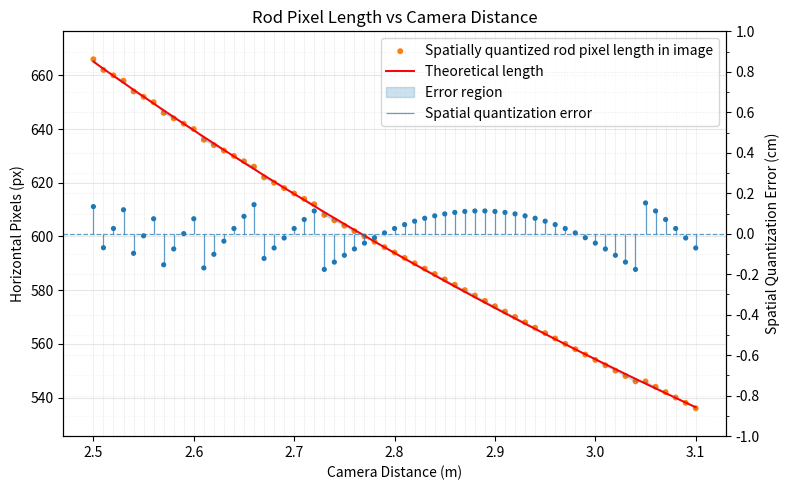
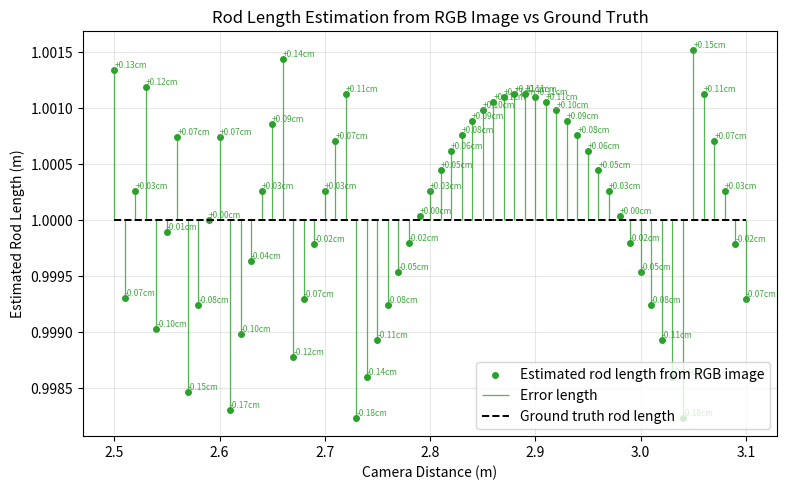
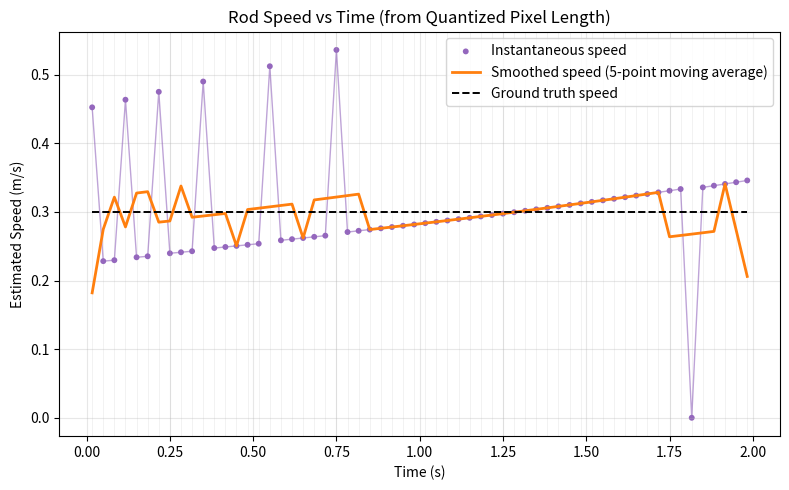

Here is the Python script that generated these plots, in order:
import argparse
from pathlib import Path

import matplotlib.pyplot as plt
from matplotlib.ticker import AutoMinorLocator
import numpy as np


def build_camera_fx(image_width: int, hfov_deg: float) -> float:
	"""Compute camera focal length in pixel from horizontal FOV."""
	hfov_rad = np.deg2rad(hfov_deg)
	return (image_width * 0.5) / np.tan(hfov_rad * 0.5)


def rasterize_capsule_mask(
	image_height: int,
	image_width: int,
	rod_length_px: float,
	rod_diameter_px: float,
) -> np.ndarray:
	"""Render a horizontal capsule (cylinder side silhouette) in image center."""
	cy = (image_height - 1) * 0.5
	cx = (image_width - 1) * 0.5

	radius = max(rod_diameter_px * 0.5, 0.5)
	half_body = max(rod_length_px * 0.5 - radius, 0.0)

	y, x = np.ogrid[:image_height, :image_width]
	dx = np.abs(x - cx)
	dy = np.abs(y - cy)

	# Signed distance of a 2D capsule aligned with x-axis.
	qx = dx - half_body
	qx_clip = np.maximum(qx, 0.0)
	dist = np.sqrt(qx_clip * qx_clip + dy * dy)

	return dist <= radius


def estimate_rod_length_px_from_rgb(rgb: np.ndarray, threshold: int = 200) -> int:
	"""Estimate rod horizontal length (px) from an RGB image by white-region extraction."""
	if rgb.ndim != 3 or rgb.shape[2] != 3:
		return 0

	gray = rgb.mean(axis=2)
	white_mask = gray >= float(threshold)
	ys, xs = np.where(white_mask)
	if ys.size == 0 or xs.size == 0:
		return 0
	return int(xs.max() - xs.min() + 1)


def run_experiment(
	output_dir: Path,
	image_width: int,
	image_height: int,
	hfov_deg: float,
	rod_length_m: float,
	rod_diameter_m: float,
	start_distance_m: float,
	end_distance_m: float,
	step_distance_m: float,
	capture_interval_s: float,
	save_images: bool,
) -> None:
	output_dir.mkdir(parents=True, exist_ok=True)
	if save_images:
		(output_dir / "rgb_frames").mkdir(parents=True, exist_ok=True)

	fx = build_camera_fx(image_width=image_width, hfov_deg=hfov_deg)

	distances = np.arange(start_distance_m, end_distance_m + 1e-9, step_distance_m)
	pixel_counts = []
	projected_lengths = []
	projected_diameters = []
	region_lengths_px = []
	region_widths_px = []
	rgb_estimated_lengths_px = []

	for idx, distance_m in enumerate(distances):
		rod_length_px = fx * rod_length_m / distance_m
		rod_diameter_px = fx * rod_diameter_m / distance_m

		mask = rasterize_capsule_mask(
			image_height=image_height,
			image_width=image_width,
			rod_length_px=rod_length_px,
			rod_diameter_px=rod_diameter_px,
		)

		rgb = np.zeros((image_height, image_width, 3), dtype=np.uint8)
		rgb[mask] = 255
		white_pixels = int(mask.sum())

		# Measure rod bounding box from the rendered mask.
		ys, xs = np.where(mask)
		if ys.size > 0 and xs.size > 0:
			region_length_px = int(xs.max() - xs.min() + 1)
			region_width_px = int(ys.max() - ys.min() + 1)
		else:
			region_length_px = 0
			region_width_px = 0

		pixel_counts.append(white_pixels)
		projected_lengths.append(float(rod_length_px))
		projected_diameters.append(float(rod_diameter_px))
		region_lengths_px.append(region_length_px)
		region_widths_px.append(region_width_px)
		rgb_estimated_lengths_px.append(estimate_rod_length_px_from_rgb(rgb))

		if save_images:
			frame_name = f"frame_{idx:03d}_d_{distance_m:.2f}m.png"
			plt.imsave(output_dir / "rgb_frames" / frame_name, rgb)

	result = np.column_stack(
		[
			distances,
			np.array(projected_lengths),
			np.array(projected_diameters),
			np.array(pixel_counts),
			np.array(region_lengths_px),
			np.array(region_widths_px),
		]
	)
	header = (
		"distance_m,projected_length_px,projected_diameter_px,white_pixel_count,"
		"rod_region_length_px,rod_region_width_px"
	)
	np.savetxt(output_dir / "pixel_occupancy.csv", result, delimiter=",", header=header, comments="")

	measured_lengths = np.array(region_lengths_px, dtype=np.float64)
	theoretical_lengths = np.array(projected_lengths, dtype=np.float64)
	length_errors = measured_lengths - theoretical_lengths
	length_errors_cm = length_errors / fx * distances * 100.0

	fig, ax_left = plt.subplots(figsize=(8, 5))
	ax_left.scatter(
		distances,
		measured_lengths,
		s=18,
		color="tab:orange",
		edgecolors="none",
		label="Spatially quantized rod pixel length in image",
	)
	ax_left.plot(
		distances,
		theoretical_lengths,
		color="red",
		linewidth=1.4,
		label="Theoretical length",
	)
	ax_left.fill_between(
		distances,
		measured_lengths,
		theoretical_lengths,
		color="tab:blue",
		alpha=0.22,
		label="Error region",
	)

	y_min = min(np.min(measured_lengths), np.min(theoretical_lengths))
	y_max = max(np.max(measured_lengths), np.max(theoretical_lengths))
	y_pad = max((y_max - y_min) * 0.08, 1.0)
	ax_left.set_ylim(float(y_min - y_pad), float(y_max + y_pad))

	for x in distances:
		ax_left.axvline(x=x, color="gray", linewidth=0.4, alpha=0.18, zorder=0)

	ax_right = ax_left.twinx()
	ax_right.vlines(
		distances,
		0.0,
		length_errors_cm,
		color="tab:blue",
		linewidth=0.9,
		alpha=0.7,
		label="Spatial quantization error",
	)
	ax_right.scatter(
		distances,
		length_errors_cm,
		s=14,
		color="tab:blue",
		edgecolors="none",
		label="_nolegend_",
	)
	ax_right.axhline(0.0, color="tab:blue", linewidth=0.9, linestyle="--", alpha=0.7)
	ax_right.set_ylim(-1.0, 1.0)
	ax_right.set_yticks(np.linspace(-1.0, 1.0, 11))
	ax_right.yaxis.set_minor_locator(AutoMinorLocator(2))
	ax_right.grid(axis="y", which="major", alpha=0.25, linestyle=":")
	ax_right.grid(axis="y", which="minor", alpha=0.15, linestyle=":")

	ax_left.set_xlabel("Camera Distance (m)")
	ax_left.set_ylabel("Horizontal Pixels (px)")
	ax_right.set_ylabel("Spatial Quantization Error (cm)")
	ax_left.set_title("Rod Pixel Length vs Camera Distance")
	ax_left.grid(axis="y", alpha=0.3)

	handles_left, labels_left = ax_left.get_legend_handles_labels()
	handles_right, labels_right = ax_right.get_legend_handles_labels()
	ax_left.legend(handles_left + handles_right, labels_left + labels_right, loc="best")

	fig.tight_layout()
	fig.savefig(output_dir / "pixel_occupancy_curve.png", dpi=160)
	plt.close(fig)

	# Estimate physical rod length from RGB-image measurement result.
	est_projected_lengths = np.array(rgb_estimated_lengths_px, dtype=np.float64)
	est_rod_lengths_m = est_projected_lengths * distances / fx
	true_rod_lengths_m = np.full_like(est_rod_lengths_m, rod_length_m)
	rod_length_errors_m = est_rod_lengths_m - true_rod_lengths_m

	fig_len, ax_len = plt.subplots(figsize=(8, 5))
	ax_len.scatter(
		distances,
		est_rod_lengths_m,
		s=16,
		color="tab:green",
		label="Estimated rod length from RGB image",
	)
	ax_len.vlines(
		distances,
		true_rod_lengths_m,
		est_rod_lengths_m,
		color="tab:green",
		linewidth=0.9,
		alpha=0.8,
		label="Error length",
	)
	ax_len.plot(
		distances,
		true_rod_lengths_m,
		color="black",
		linewidth=1.4,
		linestyle="--",
		label="Ground truth rod length",
	)
	for x, y, err in zip(distances, est_rod_lengths_m, rod_length_errors_m):
		ax_len.text(
			x,
			y,
			f"{err * 100.0:+.2f}cm",
			fontsize=6,
			color="tab:green",
			alpha=0.9,
			ha="left",
			va="bottom",
		)
	ax_len.set_xlabel("Camera Distance (m)")
	ax_len.set_ylabel("Estimated Rod Length (m)")
	ax_len.set_title("Rod Length Estimation from RGB Image vs Ground Truth")
	ax_len.grid(alpha=0.3)
	ax_len.legend(loc="best")
	fig_len.tight_layout()
	fig_len.savefig(output_dir / "rod_length_estimation_curve.png", dpi=160)
	plt.close(fig_len)

	# Speed estimation from measured quantized pixel length (rod_region_length_px).
	est_lengths_px = np.array(region_lengths_px, dtype=np.float64)
	est_lengths_px = np.maximum(est_lengths_px, 1.0)
	est_distances_m = fx * rod_length_m / est_lengths_px
	times_s = np.arange(len(est_distances_m), dtype=np.float64) * capture_interval_s
	inst_speeds_mps = np.diff(est_distances_m) / capture_interval_s
	times_mid_s = times_s[:-1] + capture_interval_s * 0.5

	# Smoothed speed (moving average) for clearer trend visualization.
	if inst_speeds_mps.size >= 5:
		smooth_window = 5
		kernel = np.ones(smooth_window, dtype=np.float64) / float(smooth_window)
		smoothed_speeds_mps = np.convolve(inst_speeds_mps, kernel, mode="same")
	else:
		smoothed_speeds_mps = inst_speeds_mps.copy()

	# Theoretical constant speed implied by distance schedule and frame interval.
	theoretical_speed_mps = (end_distance_m - start_distance_m) / max((len(distances) - 1) * capture_interval_s, 1e-12)
	theoretical_speeds_mps = np.full_like(times_mid_s, theoretical_speed_mps)

	speed_result = np.column_stack([times_mid_s, inst_speeds_mps, est_distances_m[:-1], est_distances_m[1:]])
	np.savetxt(
		output_dir / "speed_estimation.csv",
		speed_result,
		delimiter=",",
		header="time_mid_s,instant_speed_mps,distance_prev_m,distance_next_m",
		comments="",
	)

	fig_spd, ax_spd = plt.subplots(figsize=(8, 5))
	for t in times_mid_s:
		ax_spd.axvline(x=t, color="gray", linewidth=0.4, alpha=0.18, zorder=0)

	ax_spd.scatter(
		times_mid_s,
		inst_speeds_mps,
		s=18,
		color="tab:purple",
		edgecolors="none",
		label="Instantaneous speed",
	)
	ax_spd.plot(
		times_mid_s,
		inst_speeds_mps,
		color="tab:purple",
		linewidth=1.0,
		alpha=0.6,
		label="_nolegend_",
	)
	ax_spd.plot(
		times_mid_s,
		smoothed_speeds_mps,
		color="tab:orange",
		linewidth=2.0,
		label="Smoothed speed (5-point moving average)",
	)
	ax_spd.plot(
		times_mid_s,
		theoretical_speeds_mps,
		color="black",
		linewidth=1.4,
		linestyle="--",
		label="Ground truth speed",
	)
	ax_spd.set_xlabel("Time (s)")
	ax_spd.set_ylabel("Estimated Speed (m/s)")
	ax_spd.set_title("Rod Speed vs Time (from Quantized Pixel Length)")
	ax_spd.grid(alpha=0.3)
	ax_spd.legend(loc="best")
	fig_spd.tight_layout()
	fig_spd.savefig(output_dir / "speed_estimation_curve.png", dpi=160)
	plt.close(fig_spd)

	print("Experiment finished.")
	print(f"Output directory: {output_dir}")
	print(f"Distance samples: {len(distances)} ({start_distance_m:.2f}m -> {end_distance_m:.2f}m, step {step_distance_m:.2f}m)")
	print(f"Min white pixels: {int(np.min(pixel_counts))}")
	print(f"Max white pixels: {int(np.max(pixel_counts))}")
	print(f"Min rod region length(px): {int(np.min(region_lengths_px))}")
	print(f"Max rod region length(px): {int(np.max(region_lengths_px))}")
	print(f"Min rod region width(px): {int(np.min(region_widths_px))}")
	print(f"Max rod region width(px): {int(np.max(region_widths_px))}")
	print(f"Min length error(px): {float(np.min(length_errors)):.4f}")
	print(f"Max length error(px): {float(np.max(length_errors)):.4f}")
	print(f"Min length error(cm): {float(np.min(length_errors_cm)):.4f}")
	print(f"Max length error(cm): {float(np.max(length_errors_cm)):.4f}")
	print(f"Capture interval(s): {capture_interval_s:.4f}")
	print(f"Speed min(m/s): {float(np.min(inst_speeds_mps)):.6f}")
	print(f"Speed max(m/s): {float(np.max(inst_speeds_mps)):.6f}")
	print(f"Speed mean(m/s): {float(np.mean(inst_speeds_mps)):.6f}")
	print(f"Theoretical speed(m/s): {theoretical_speed_mps:.6f}")
	print(f"CSV: {output_dir / 'pixel_occupancy.csv'}")
	print(f"Curve: {output_dir / 'pixel_occupancy_curve.png'}")
	print(f"Length estimation curve: {output_dir / 'rod_length_estimation_curve.png'}")
	print(f"Speed CSV: {output_dir / 'speed_estimation.csv'}")
	print(f"Speed curve: {output_dir / 'speed_estimation_curve.png'}")
	if save_images:
		print(f"RGB frames: {output_dir / 'rgb_frames'}")


def parse_args() -> argparse.Namespace:
	parser = argparse.ArgumentParser(
		description=(
			"Simulate monocular RGB imaging of a 1m-long, 1cm-diameter white rod in black 3D space "
			"and compare occupied pixel counts from 5m to 6m with 1cm intervals."
		)
	)
	parser.add_argument("--output-dir", type=Path, default=Path("res/spatial_error_res"))
	parser.add_argument("--image-width", type=int, default=1920)
	parser.add_argument("--image-height", type=int, default=1080)
	parser.add_argument("--hfov-deg", type=float, default=60.0)
	parser.add_argument("--rod-length-m", type=float, default=1.0)
	parser.add_argument("--rod-diameter-m", type=float, default=0.01)
	parser.add_argument("--start-distance-m", type=float, default=5.5)
	parser.add_argument("--end-distance-m", type=float, default=6.0)
	parser.add_argument("--step-distance-m", type=float, default=0.01)
	parser.add_argument("--capture-interval-s", type=float, default=0.01)
	parser.add_argument(
		"--no-save-images",
		action="store_true",
		help="If set, skip saving per-distance RGB frames and only export CSV + curve.",
	)
	return parser.parse_args()


def main() -> None:
	# Set True to use command-line arguments; False to use main-config values below.
	use_cli_args = False

	if use_cli_args:
		args = parse_args()
		run_experiment(
			output_dir=args.output_dir,
			image_width=args.image_width,
			image_height=args.image_height,
			hfov_deg=args.hfov_deg,
			rod_length_m=args.rod_length_m,
			rod_diameter_m=args.rod_diameter_m,
			start_distance_m=args.start_distance_m,
			end_distance_m=args.end_distance_m,
			step_distance_m=args.step_distance_m,
			capture_interval_s=args.capture_interval_s,
			save_images=not args.no_save_images,
		)
		return

	# Main-config experiment parameters (edit these directly).
	output_dir = Path("res/spatial_error_res")
	image_width = 1920
	image_height = 1080
	hfov_deg = 60.0
	rod_length_m = 1.0
	rod_diameter_m = 0.01
	start_distance_m = 2.5
	end_distance_m = 3.1
	num_samples = 61
	capture_interval_s = 1./30.0
	save_images = True

	if num_samples < 2:
		raise ValueError("num_samples must be >= 2")
	step_distance_m = (end_distance_m - start_distance_m) / float(num_samples - 1)

	run_experiment(
		output_dir=output_dir,
		image_width=image_width,
		image_height=image_height,
		hfov_deg=hfov_deg,
		rod_length_m=rod_length_m,
		rod_diameter_m=rod_diameter_m,
		start_distance_m=start_distance_m,
		end_distance_m=end_distance_m,
		step_distance_m=step_distance_m,
		capture_interval_s=capture_interval_s,
		save_images=save_images,
	)


if __name__ == "__main__":
	main()
